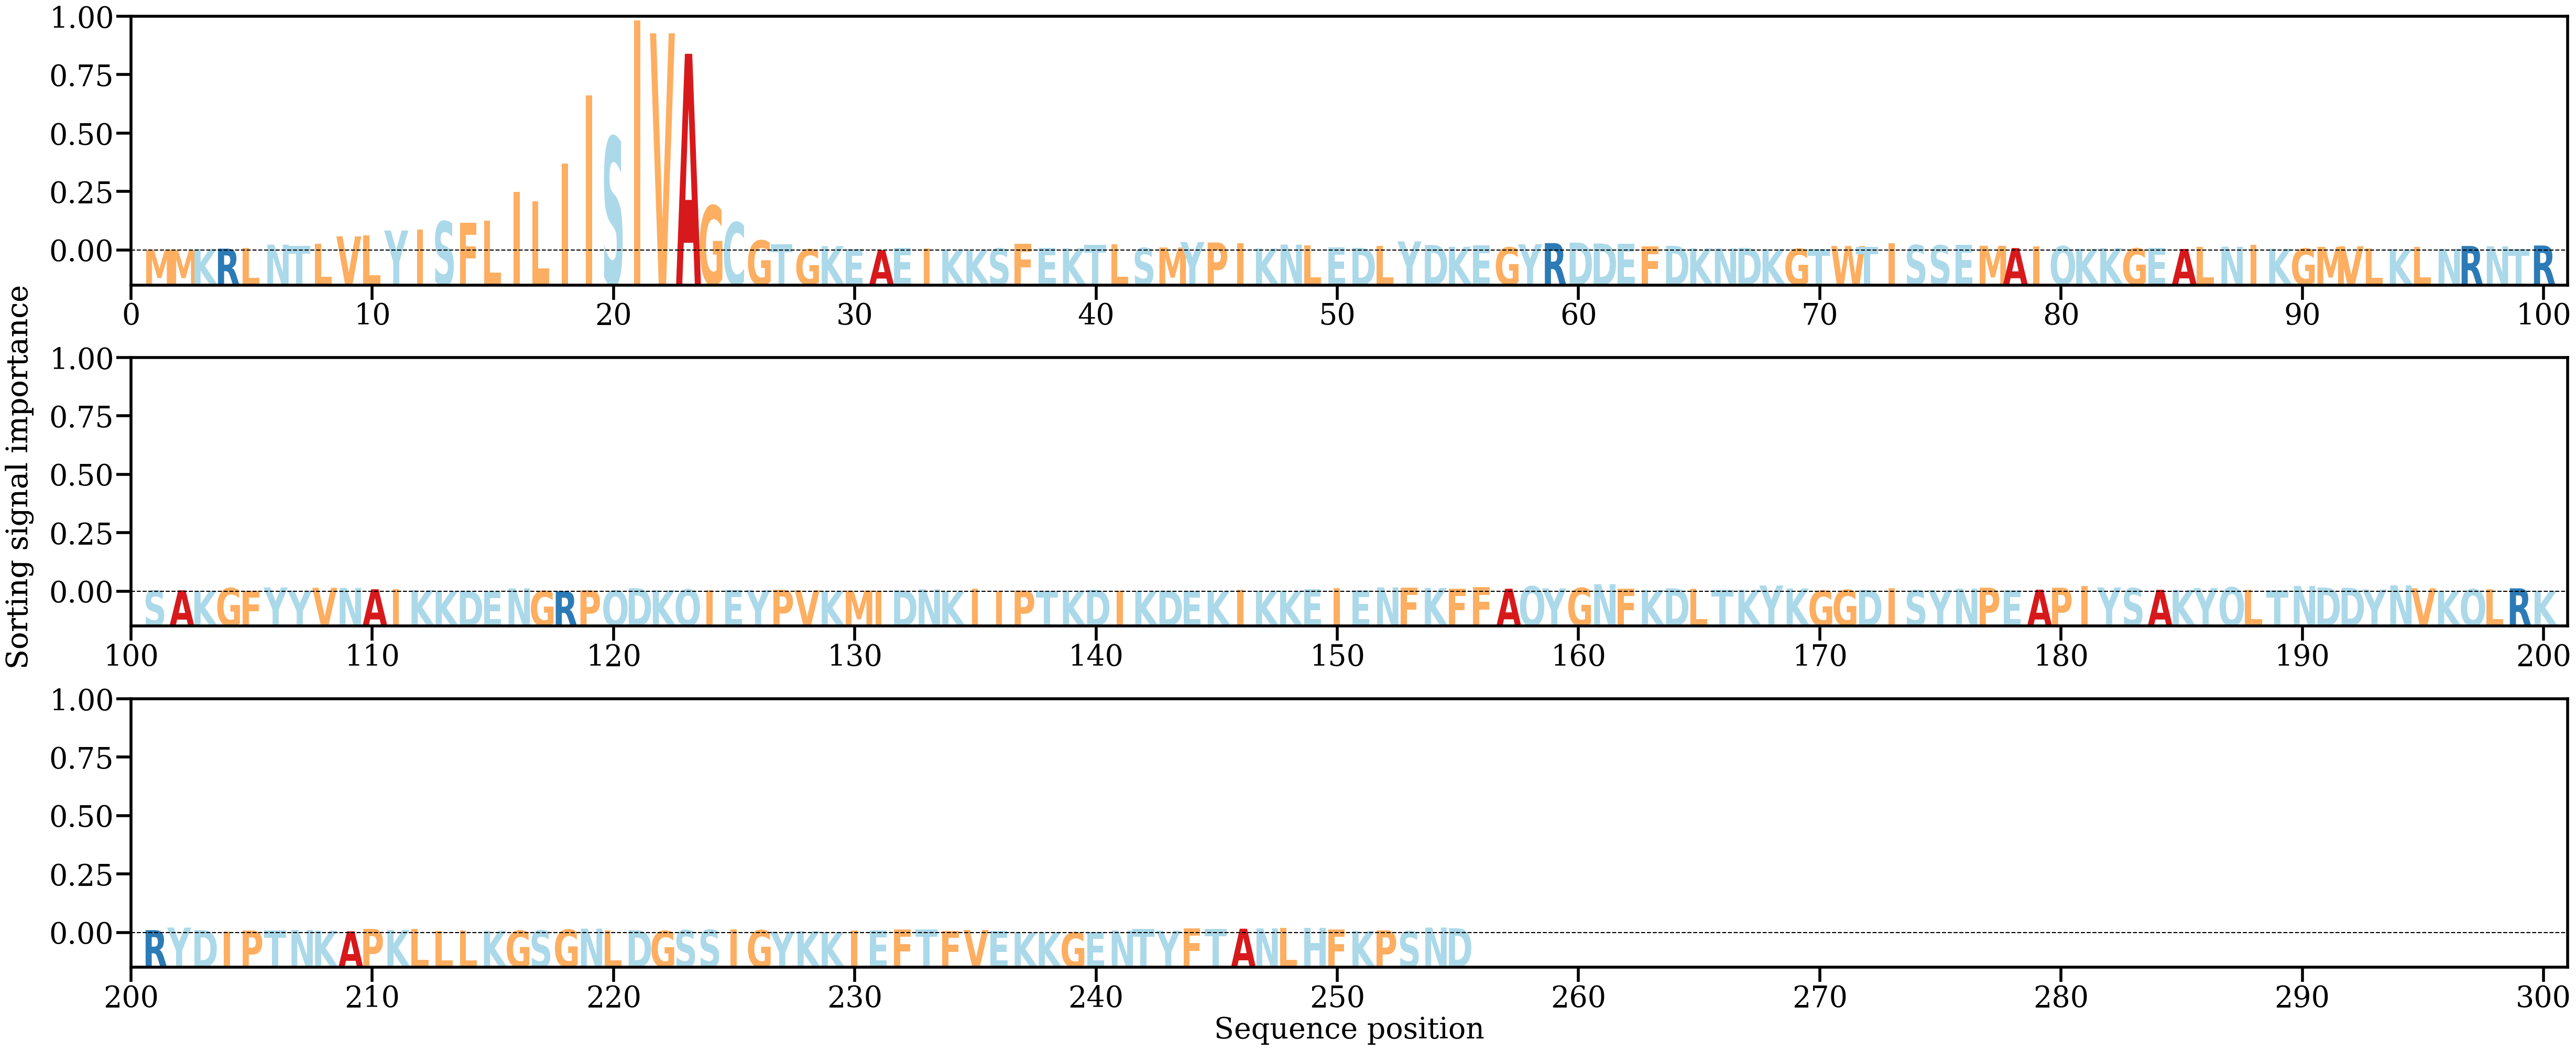

Values plotted in this chart, from the file beside it:
AA, Alpha
M, [0.0005705]
M, [0.00047685]
K, [0.00086181]
R, [0.00107076]
L, [0.00132027]
N, [0.00290562]
T, [0.00225361]
L, [0.00325212]
V, [0.00672268]
L, [0.00716239]
Y, [0.00940625]
I, [0.00975381]
S, [0.01360568]
F, [0.01290509]
L, [0.01393527]
I, [0.0270341]
L, [0.02274335]
I, [0.04017367]
I, [0.07139739]
S, [0.05225024]
I, [0.10574657]
V, [0.0998778]
A, [0.09045408]
G, [0.02079056]
C, [0.01314114]
G, [0.00483313]
T, [0.00309922]
G, [0.00078777]
K, [0.00222763]
E, [0.00090595]
A, [0.0003925]
E, [0.00141774]
I, [0.00109423]
K, [0.00072538]
K, [0.00068392]
S, [0.00116713]
F, [0.00330427]
E, [0.00129745]
K, [0.00124994]
T, [0.00276624]
L, [0.00300707]
S, [0.00138328]
M, [0.00162762]
Y, [0.00409886]
P, [0.00388291]
I, [0.00343812]
K, [0.00113868]
N, [0.00293576]
L, [0.00255076]
E, [0.00172148]
D, [0.00143487]
L, [0.00238832]
Y, [0.00439608]
D, [0.00274537]
K, [0.00192738]
E, [0.00254517]
G, [0.00163721]
Y, [0.00310559]
R, [0.00361453]
D, [0.0038516]
... 195 more rows
